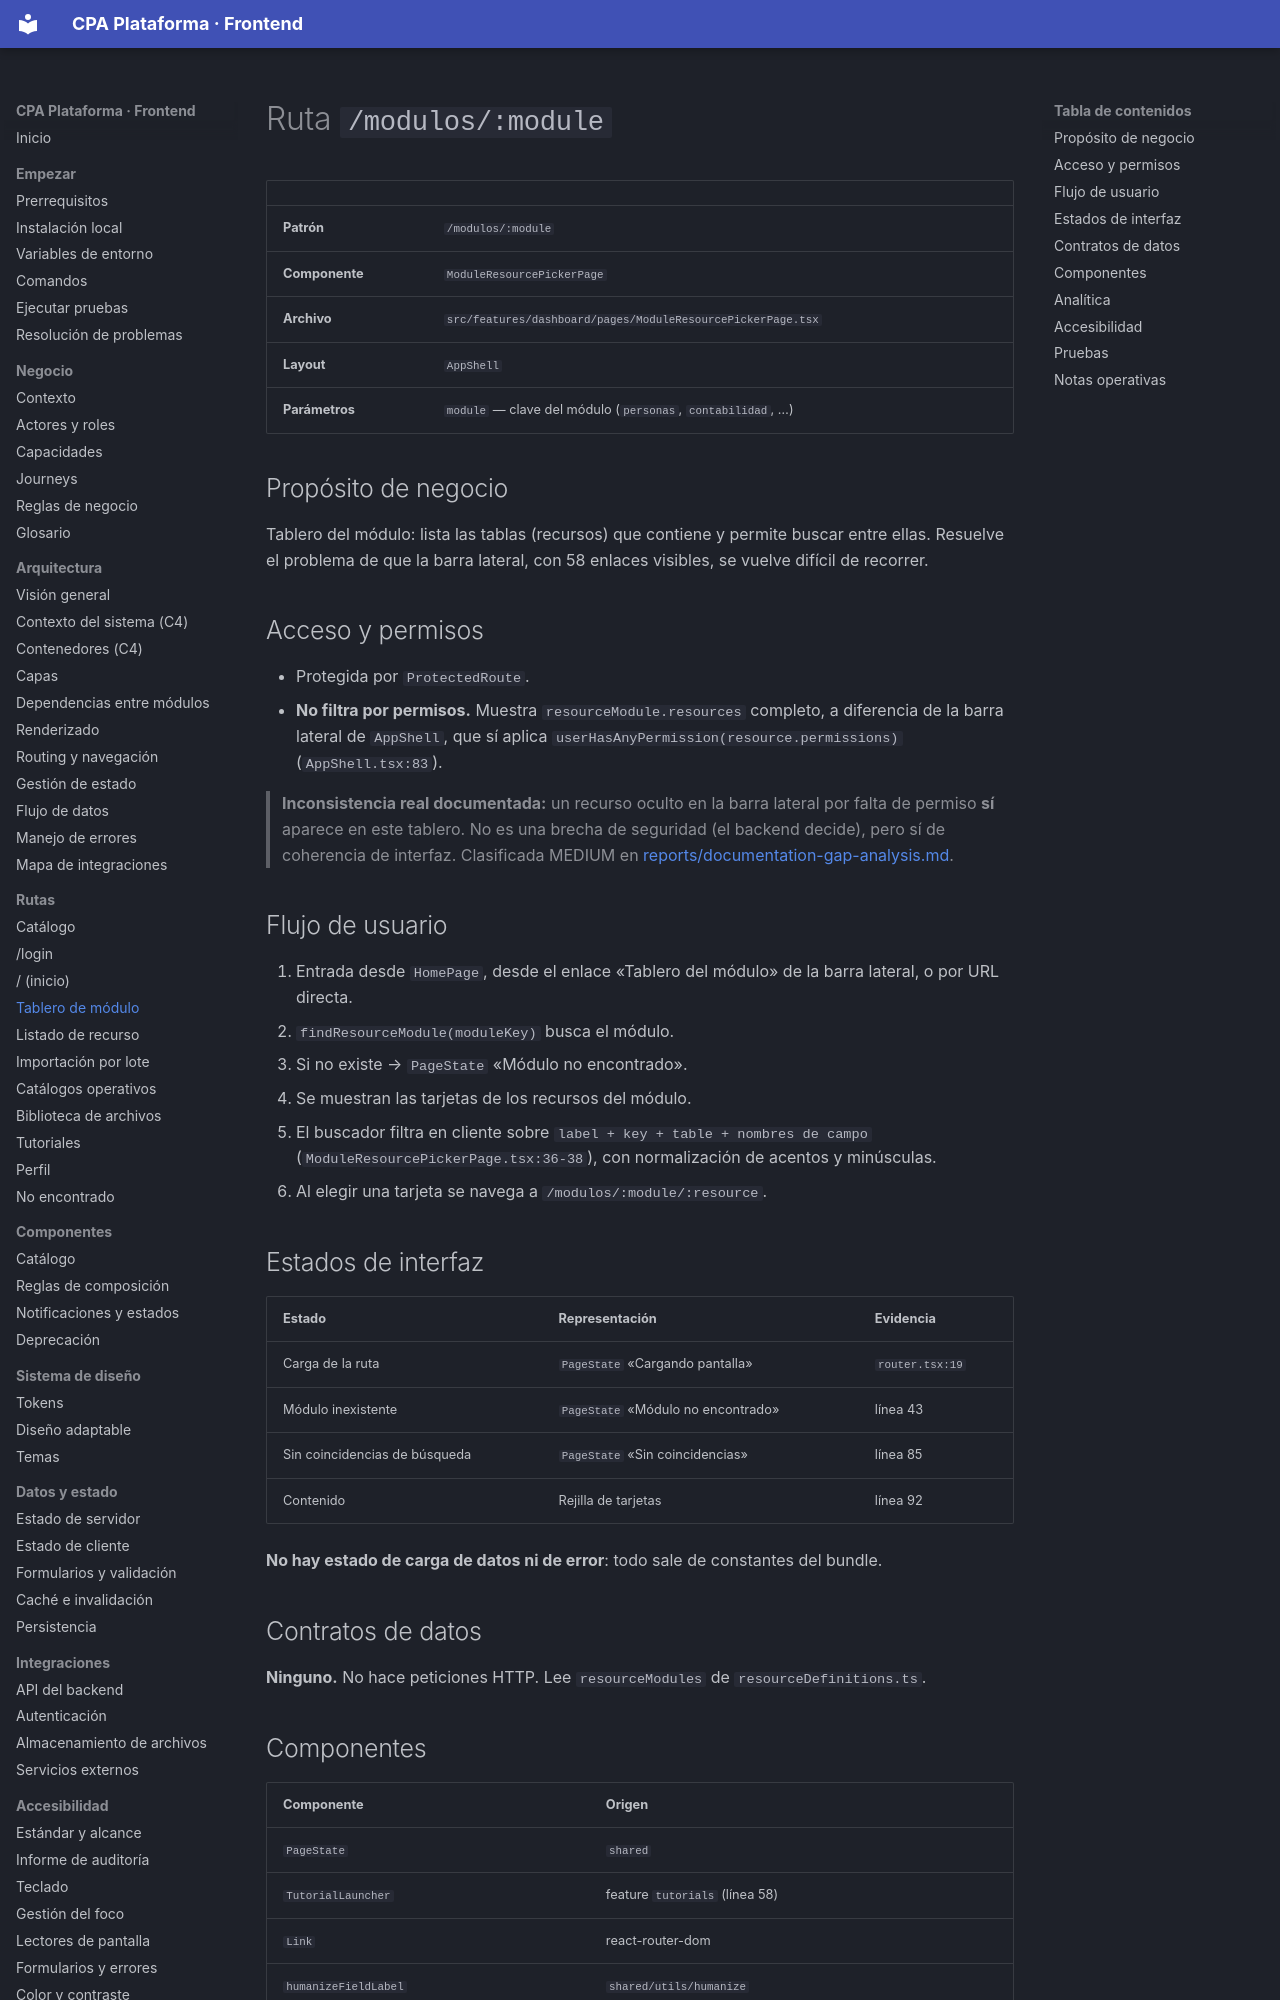

repository: PabloArauzCaballero/cpa_plataforma_frontend · page: routes/module-board/index.html · generator: mkdocs

# Ruta `/modulos/:module`

| | |
| --- | --- |
| **Patrón** | `/modulos/:module` |
| **Componente** | `ModuleResourcePickerPage` |
| **Archivo** | `src/features/dashboard/pages/ModuleResourcePickerPage.tsx` |
| **Layout** | `AppShell` |
| **Parámetros** | `module` — clave del módulo (`personas`, `contabilidad`, …) |

## Propósito de negocio

Tablero del módulo: lista las tablas (recursos) que contiene y permite buscar entre ellas. Resuelve el problema de que la barra lateral, con 58 enlaces visibles, se vuelve difícil de recorrer.

## Acceso y permisos

- Protegida por `ProtectedRoute`.
- **No filtra por permisos.** Muestra `resourceModule.resources` completo, a diferencia de la barra lateral de `AppShell`, que sí aplica `userHasAnyPermission(resource.permissions)` (`AppShell.tsx:83`).

> **Inconsistencia real documentada:** un recurso oculto en la barra lateral por falta de permiso **sí** aparece en este tablero. No es una brecha de seguridad (el backend decide), pero sí de coherencia de interfaz. Clasificada MEDIUM en [reports/documentation-gap-analysis.md](../reports/documentation-gap-analysis.md).

## Flujo de usuario

1. Entrada desde `HomePage`, desde el enlace «Tablero del módulo» de la barra lateral, o por URL directa.
2. `findResourceModule(moduleKey)` busca el módulo.
3. Si no existe → `PageState` «Módulo no encontrado».
4. Se muestran las tarjetas de los recursos del módulo.
5. El buscador filtra en cliente sobre `label + key + table + nombres de campo` (`ModuleResourcePickerPage.tsx:36-38`), con normalización de acentos y minúsculas.
6. Al elegir una tarjeta se navega a `/modulos/:module/:resource`.
